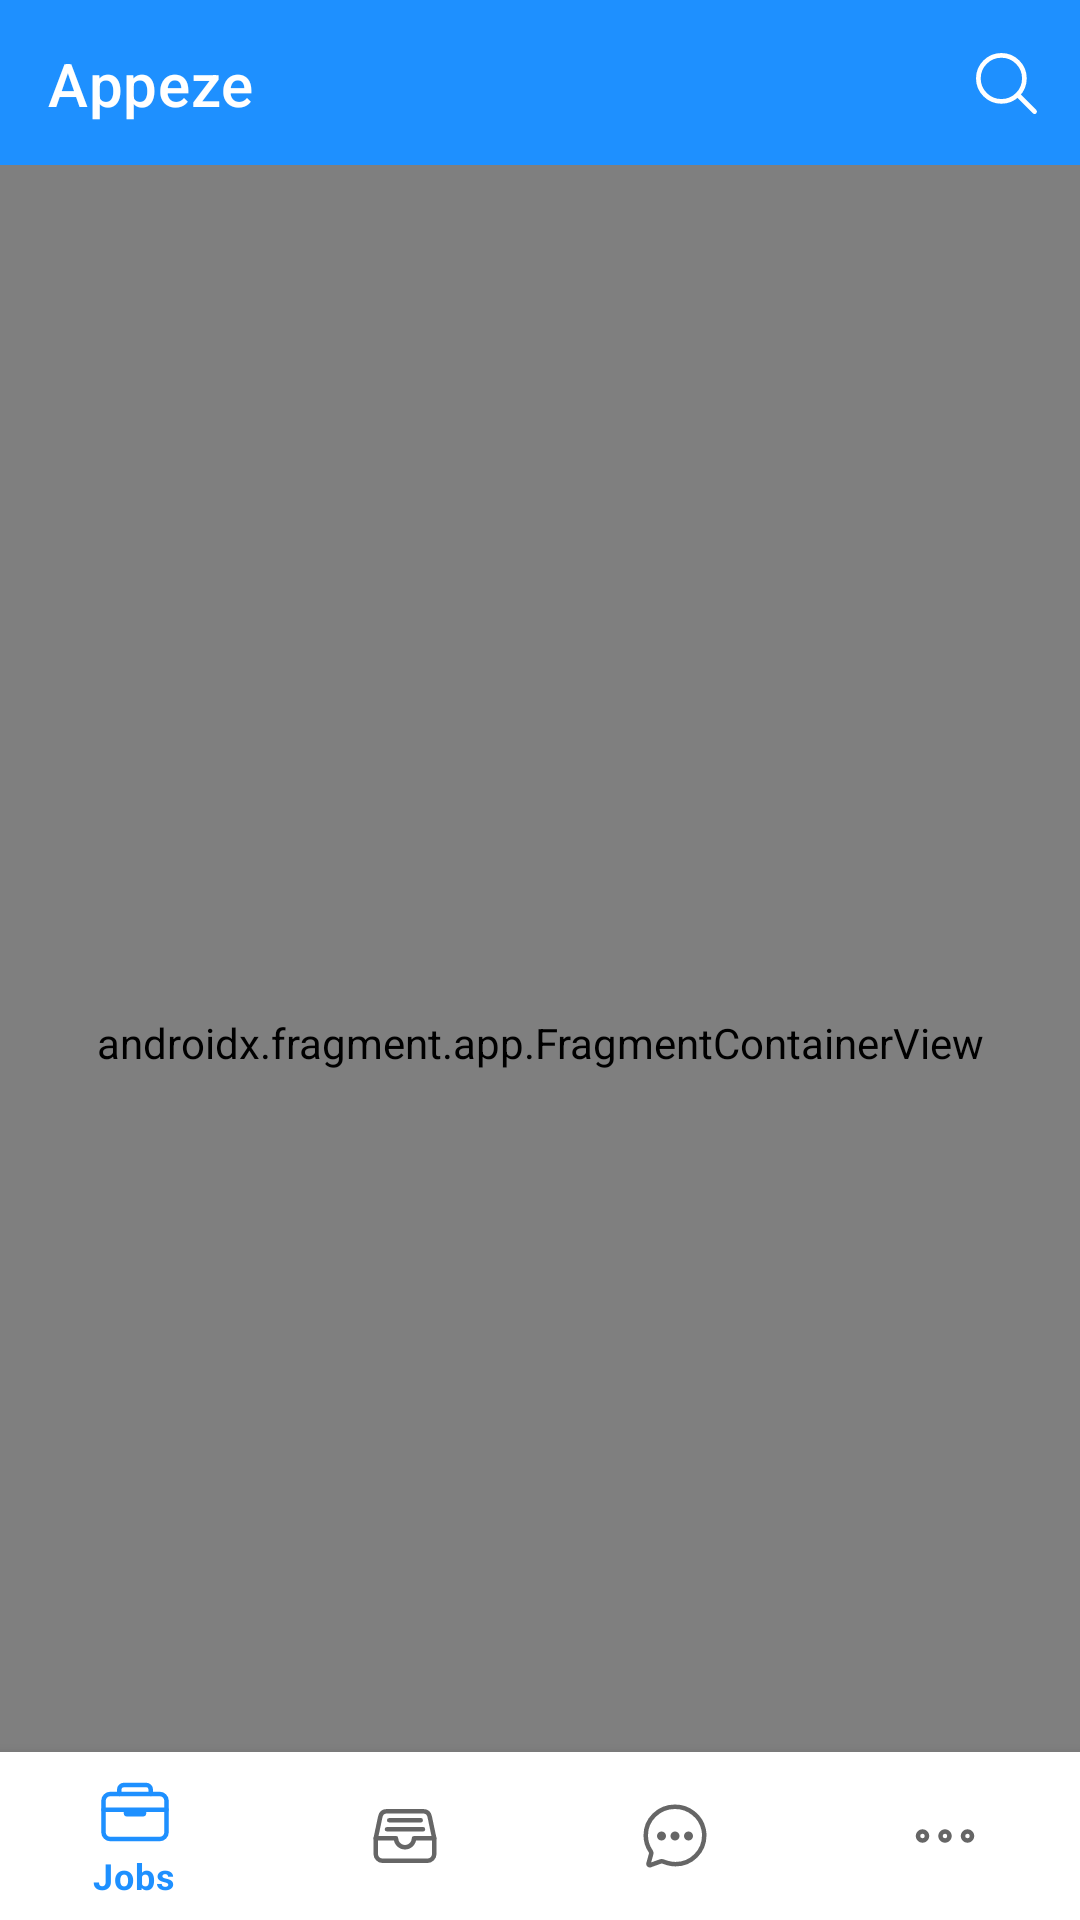

Layout XML and referenced resources for this Android screen:
<!-- AndroidManifest.xml: application theme Theme.Appeze -->
<!-- res/layout/activity_agent.xml -->
<?xml version="1.0" encoding="utf-8"?>
<layout xmlns:tools="http://schemas.android.com/tools"
    xmlns:android="http://schemas.android.com/apk/res/android"
    xmlns:app="http://schemas.android.com/apk/res-auto">
    <RelativeLayout
        android:layout_width="match_parent"
        android:layout_height="match_parent"
        tools:context=".ui.agent.AgentActivity">

        <com.google.android.material.appbar.AppBarLayout
            android:layout_width="match_parent"
            android:layout_height="wrap_content"
            android:id="@+id/agentToolBar"
            >

            <androidx.appcompat.widget.Toolbar
                android:id="@+id/toolbar"
                android:layout_width="match_parent"
                android:layout_height="wrap_content"
                android:background="?attr/colorPrimary"
                android:minHeight="?attr/actionBarSize"
                android:theme="?attr/actionBarTheme"
                app:title="@string/app_name"
                app:titleTextColor="@color/white"
                app:menu="@menu/agent_app_bar"
                 />

        </com.google.android.material.appbar.AppBarLayout>

        <androidx.fragment.app.FragmentContainerView
            android:id="@+id/agent_nav_fragment"
            android:name="androidx.navigation.fragment.NavHostFragment"
            android:layout_width="match_parent"
            android:layout_height="match_parent"
            android:layout_marginTop="55dp"
            app:defaultNavHost="true"
            app:navGraph="@navigation/agent_bottom_nav" />

        <com.google.android.material.bottomnavigation.BottomNavigationView
            android:layout_width="match_parent"
            android:layout_height="wrap_content"
            app:layout_constraintBottom_toBottomOf="parent"
            android:layout_alignParentBottom="true"
            app:menu="@menu/agent_nav_bar"
            android:id="@+id/bottomNav"
            />

    </RelativeLayout>
</layout>
<!-- resources referenced by this layout -->
<resources>
  <color name="white">#FFFFFFFF</color>
  <string name="app_name">Appeze</string>
  <style name="Theme.Appeze" parent="Theme.MaterialComponents.DayNight.NoActionBar">
          
          <item name="colorPrimary">@color/blue_500</item>
          <item name="colorPrimaryVariant">@color/blue_400</item>
          <item name="colorOnPrimary">@color/white</item>
          
          <item name="colorSecondary">@color/teal_200</item>
          <item name="colorSecondaryVariant">@color/teal_700</item>
          <item name="colorOnSecondary">@color/black</item>
          
          <item name="android:statusBarColor" tools:targetApi="l">?attr/colorPrimaryVariant</item>
          
  
          <item name="fontFamily">@font/inter_medium</item>
      </style>
  <color name="blue_500">#1E90FF</color>
  <color name="blue_400">#60A5FA</color>
  <color name="teal_200">#FF03DAC5</color>
  <color name="teal_700">#FF018786</color>
  <color name="black">#FF000000</color>
</resources>
